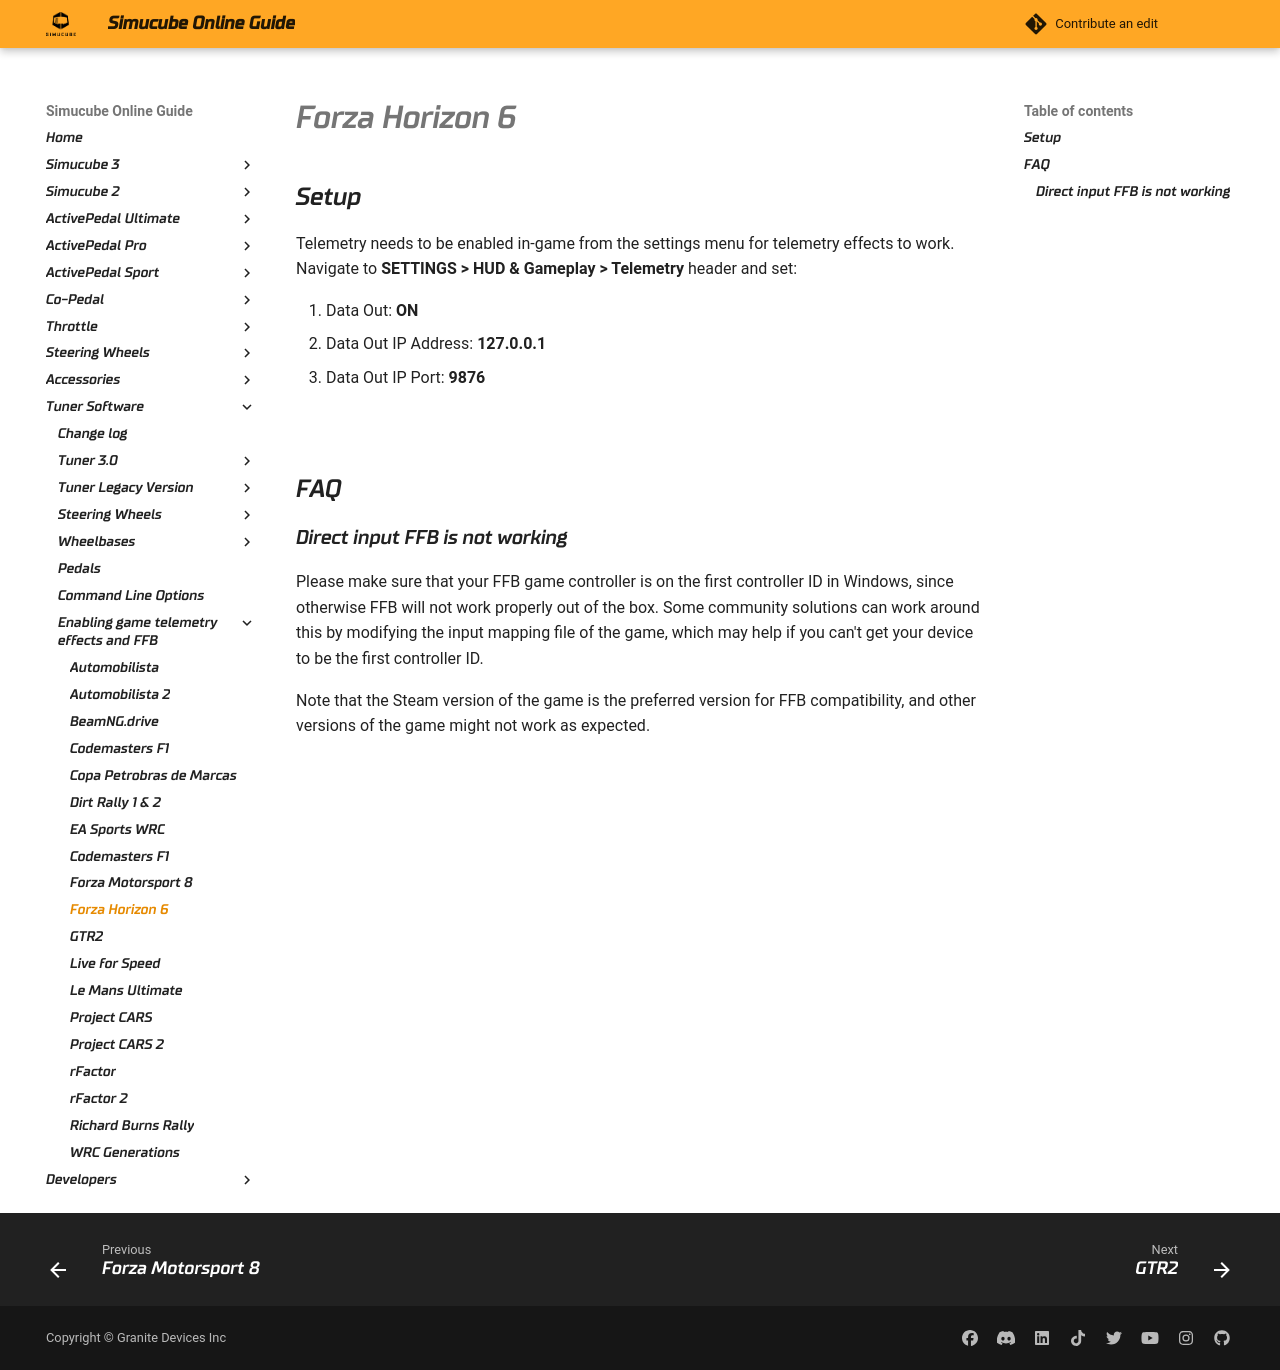

repository: Simucube/simucube-docs.github.io · page: TunerSoftware/games/Forza Horizon 6.html · generator: mkdocs

# Forza Horizon 6

## Setup

Telemetry needs to be enabled in-game from the settings menu for telemetry effects to work. Navigate to **SETTINGS > HUD & Gameplay > Telemetry** header and set:

1. Data Out: **ON**
2. Data Out IP Address: **127.0.0.1**
3. Data Out IP Port: **9876**

![](assets/forza_horizon_telemetry.png)

## FAQ

### Direct input FFB is not working
Please make sure that your FFB game controller is on the first controller ID in Windows, since otherwise FFB will not work properly out of the box. Some community solutions can work around this by modifying the input mapping file of the game, which may help if you can't get your device to be the first controller ID.

Note that the Steam version of the game is the preferred version for FFB compatibility, and other versions of the game might not work as expected.
